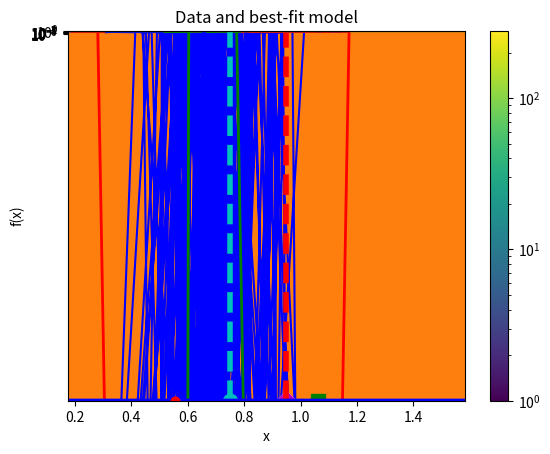

Reproduce this figure in Python.
'''
---------------- USER SETS THESE! ----------------
 A_user = parabola width
 B_user = y-axis intercept
 sigma = error added to the noise
 data_points = number of data points we want to use
 estimated_error = what we assume the error to be in our MCMC fitting - this does NOT 
                   have to be the same as sigma, if we want to see what happens when
                   we make poor assumptions about our actual error
'''

A_user = 0.75
B_user = -3.0
sigma = 2.0
data_points=10
estimated_error = sigma

%matplotlib inline
import matplotlib.pyplot as plt
import numpy as np
import numpy.random as npr

# You CAN set the seed so we get predictable (i.e., reproducible) results.
# To do so, just uncomment the "npr.seed" line right below this comment:
# npr.seed(8675309)

def my_model(A,B,sigma=0.5,data_points=10):
    '''
    Creates a simple set of data points in a parabola that has 
    noise added in the y-direction.  The user can control the parabola
    properties (A and B) as well as the noise level and number of data
    points.  Returns x and (noisy) y values.
    '''
    x = np.linspace(-5,5,data_points)
    y = A*x**2 + B 
    y_noisy = y + npr.normal(0.0,sigma,data_points)

    return x, y, y_noisy

x_data, y_ideal, y_data = my_model(A_user,B_user,sigma,data_points)


# plot the data so we can see what's going on!
# Note: if you make A too big, it may be hard to see the errors.
plt.plot(x_data,y_ideal,'b--')
plt.errorbar(x_data, y_data, yerr=sigma, fmt='ro')


## CONVENIENCE FUNCTIONS: these are needed for our fitting

def est_error(ydata,yguess,error):
    '''
    Takes in the observed data, our current step's estimated y-values 
    for the model, and our guess for the errors in the data.
    
    Returns sum-of-squares error assuming a 2-parameter model
    (the 2-parameter bit results in a -2 in the denominator)
    '''
    return ((ydata-yguess)**2/(2*error**2)).sum()/(ydata.size-2)


def est_model_vals(A,B,x):
    '''
    Given x-values and our MCMC code's estimates for A and B, this returns 
    estimated y values that we can compare to the actul data .
    '''
    return A*x**2 + B   


## The actual MCMC code.

# Initial guesses for A and B
# Outcome should be relatively insensitive to these guesses!
Aold = 2.0
Bold = 2.0

# Range of step sizes that we take (linearly in -dA...dA and -dB...dB).
# This has to be relatively small, but if you make it too small you don't get
# Good sampling of the probability distribution function.
# Note that a better way to do this might be to sample in a Normal distribution instead of
# a linear distribution!
dA=dB=0.1

# Total number of points we're going to sample (should be at least 10^4, but more is generally 
# better unless you're in a real hurry)
Npts = 100000

# Number of points from the beginning that we want to throw away (should be 10^3)
N_burn = 1000

# Initial model values and 'error' for our starting position
y_old = est_model_vals(Aold,Bold,x_data)
err_old = est_error(y_data,y_old,estimated_error)

# These lists keep track of our Markov Chain and errors so we can get our PDF later.
Aguess = []
Bguess = []
errors = []

iter_count = 0

'''
This loop is where the magic happens.  We generate a new guess at (A,B) and compare
it to our original values using the chi^2 value.  If the new guess is better, we automatically
step in that direction.  If the new guess is worse, we still sometimes step in that direction if
a random number in the range [0,1) is less than the ratio of the chi^2 values for the old and new 
choices of (A,B). 
'''
for i in range(Npts):
    
    # Guess for our new point (A,B)
    # One may wish to replace npr.uniform() with npr.normal()
    Anew = Aold + npr.uniform(-dA,dA)
    Bnew = Bold + npr.uniform(-dB,dB)

    # model values based on the new A and B values
    ynew = est_model_vals(Anew,Bnew,x_data)
    
    # sum of squares value comparing data and model given our estimate
    # of the errors in the data.
    err_new = est_error(y_data, ynew,estimated_error)
    
    # acceptance probability - ratio of likelihoods for old and new data points.
    # note that the right hand side is equivalent to e^{-err_new} / e^{-err_old}
    p_accept = np.exp(-err_new+err_old)
    
    # if R < p_accept, we keep this point.  Otherwise, keep on moving!
    # remember if the new point is better than the old point this is always true 
    # since p_accept > 1 and npr.random() is uniform in the interval [0,1).  If the new
    # point is worse, p_accept < 1 so it sometimes happens anyway.
    if npr.random() < p_accept:
        Aold = Anew
        Bold = Bnew
        err_old = err_new
        
        # only keep track of points after our burn-in period.
        if iter_count > N_burn:
            Aguess.append(Aold)
            Bguess.append(Bold)
            errors.append(err_old)

    iter_count += 1


plt.plot(Aguess,Bguess,'b-',A_user,B_user,'co',markersize=10)
plt.plot(Aguess[-1],Bguess[-1],'gs',markersize=10)
plt.xlabel('A vals')
plt.ylabel('B vals')
plt.title('Markov Chain for estimate of (A,B)')

from matplotlib.colors import LogNorm

cts,xbin,ybin,img = plt.hist2d(Aguess, Bguess, bins=60,norm=LogNorm())
plt.plot(A_user,B_user,'co',markersize=10)

# use np.argwhere() to find the bin(s) with the max counts
vals=np.argwhere(cts==cts.max())

# use those to guess our best values of A, B.  If there are more than one bins with the max
# number of counts, we're just using the first one we come to.  (This is not the best idea, but
# it makes the point)
Abest = xbin[vals[0,0]]
Bbest = ybin[vals[0,1]]
plt.plot(Abest,Bbest,'wD',markersize=10)

plt.colorbar()
plt.xlabel('A vals')
plt.ylabel('B vals')
plt.title('2D Histogram of walker positions')


cts,xbin,ybin,img = plt.hist2d(Aguess, Bguess, bins=60,norm=LogNorm(),cmap='gray')

# plot contour.  Note that hist2d returns the bin edges so we have to average them to get the center.
# also, contour() and hist2d() treat the array differently so we need to transpose the cts array.
CS=plt.contour( 0.5*(xbin[1:]+xbin[:-1]),
                0.5*(ybin[1:]+ybin[1:]),
                cts.transpose(), 5, colors=('r','g','b','c','g'),
                linewidths=2)

# plot the user-chosen and best-fit points
plt.plot(A_user,B_user,'co',markersize=10)
plt.plot(Abest,Bbest,'mD',markersize=10)

foo=plt.hist(Aguess,bins=60)
plt.axvline(A_user, color='c', linestyle='dashed', linewidth=4)
plt.axvline(Abest, color='r', linestyle='dashed', linewidth=4)
plt.xlabel('A values')
plt.title('1D Histogram of A-values (from MCMC trace)')

foo=plt.hist(Bguess,bins=60)
plt.axvline(B_user, color='c', linestyle='dashed', linewidth=4)
plt.axvline(Bbest, color='r', linestyle='dashed', linewidth=4)
plt.xlabel('B values')
plt.title('1D Histogram of B-values (from MCMC trace)')

x_best_model, y_best_model, junk = my_model(Abest,Bbest,sigma=0.000001)
plt.plot(x_best_model,y_best_model,'b-',linewidth=3)
#plt.plot(x_data,y_data,'ro--',linewidth=1)
plt.errorbar(x_data, y_data, yerr=estimated_error, fmt='ro')
plt.xlabel('x')
plt.ylabel('f(x)')
plt.title('Data and best-fit model')

plt.plot(errors)
plt.yscale('log')